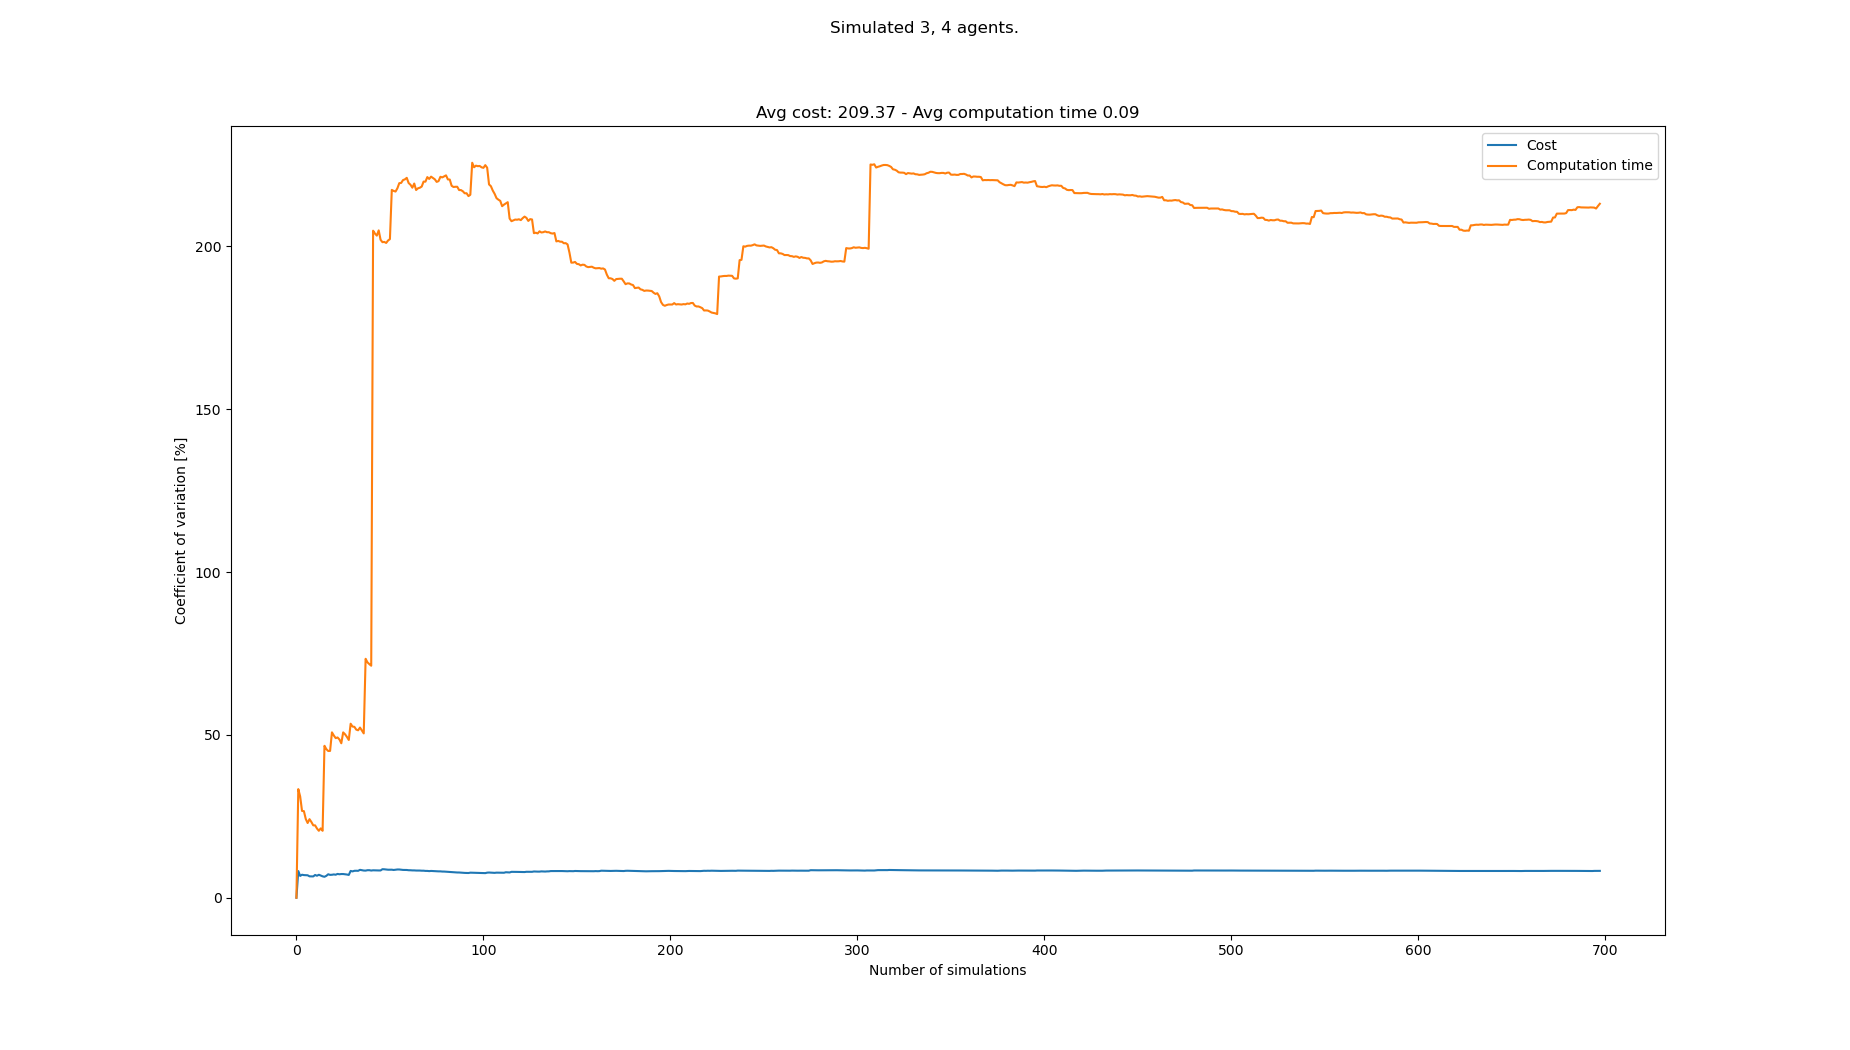

The file beside this chart, header and first rows:
starts, goals, Cost, Cost_var, Cost_mean, Cost_std, Computation time, Computation time_var, Computation time_mean, Computation time_std
[(7, 0), (5, 1), (4, 0), (1, 20), (3, 20…, [(0, 21), (4, 21), (2, 21), (4, 0), (3, …, 231, 0.0, 231.0, 0.0, 0.0611, 0.0, 0.0611, 0.0
[(8, 1), (7, 0), (7, 1), (3, 20), (8, 21…, [(6, 20), (8, 20), (5, 21), (6, 0), (0, …, 196, 8.197, 213.5, 17.5, 0.03053, 33.35, 0.04581, 0.01528
[(6, 1), (5, 0), (4, 0), (5, 21), (8, 20…, [(8, 20), (3, 21), (6, 20), (2, 1), (3, …, 217, 6.7, 214.7, 14.38, 0.03627, 31.11, 0.04263, 0.01326
[(5, 0), (1, 1), (8, 1), (5, 20), (7, 21…, [(6, 21), (0, 20), (6, 20), (6, 1), (6, …, 196, 7.071, 210.0, 14.85, 0.04538, 26.66, 0.04332, 0.01155
[(5, 1), (5, 0), (0, 0), (7, 21), (4, 20…, [(1, 21), (5, 20), (3, 20), (5, 0), (7, …, 196, 6.957, 207.2, 14.41, 0.03377, 26.6, 0.04141, 0.01101
[(8, 0), (2, 0), (4, 0), (2, 20), (1, 21…, [(4, 21), (6, 21), (1, 21), (1, 0), (7, …, 224, 6.939, 210.0, 14.57, 0.04604, 24.18, 0.04218, 0.0102
[(8, 0), (1, 0), (4, 0), (6, 20), (0, 20…, [(6, 21), (5, 20), (6, 20), (7, 0), (1, …, 196, 6.9, 208.0, 14.35, 0.03816, 22.95, 0.04161, 0.009548
[(6, 1), (5, 1), (7, 1), (6, 20), (8, 20…, [(1, 21), (0, 21), (1, 20), (0, 1), (8, …, 217, 6.576, 209.1, 13.75, 0.0302, 24.13, 0.04018, 0.009696
[(0, 0), (2, 0), (2, 1), (2, 21), (0, 21…, [(7, 20), (1, 20), (7, 21), (8, 0), (0, …, , 6.576, 209.1, 13.75, 0.03594, 23.26, 0.03971, 0.009238
[(5, 0), (7, 1), (2, 1), (1, 20), (0, 21…, [(7, 21), (0, 20), (1, 21), (7, 1), (0, …, 196, 6.552, 207.7, 13.61, 0.03764, 22.24, 0.0395, 0.008786
[(2, 1), (8, 0), (8, 1), (4, 21), (6, 20…, [(3, 21), (2, 20), (0, 20), (7, 1), (2, …, 231, 6.992, 210.0, 14.68, 0.05106, 22.22, 0.04055, 0.009011
[(1, 0), (3, 1), (5, 1), (8, 20), (2, 20…, [(8, 20), (3, 21), (0, 20), (1, 1), (5, …, 203, 6.756, 209.4, 14.14, 0.04393, 21.25, 0.04083, 0.008678
[(1, 1), (8, 0), (0, 0), (8, 21), (2, 20…, [(5, 21), (8, 20), (4, 21), (2, 0), (6, …, 189, 7.062, 207.7, 14.66, 0.03855, 20.56, 0.04066, 0.00836
[(8, 1), (4, 0), (1, 1), (1, 20), (0, 20…, [(2, 21), (6, 20), (6, 21), (0, 0), (2, …, 203, 6.823, 207.3, 14.14, 0.03009, 21.31, 0.0399, 0.008503
[(2, 1), (4, 0), (8, 0), (6, 21), (1, 20…, [(1, 20), (4, 21), (7, 21), (7, 1), (6, …, 210, 6.577, 207.5, 13.65, 0.04108, 20.56, 0.03998, 0.00822
[(1, 0), (3, 1), (5, 1), (6, 21), (3, 21…, [(0, 21), (7, 20), (5, 20), (7, 1), (8, …, 217, 6.436, 208.1, 13.4, 0.1203, 46.66, 0.045, 0.021
[(4, 0), (2, 1), (7, 0), (8, 21), (7, 21…, [(1, 20), (3, 20), (4, 21), (2, 1), (6, …, 231, 6.729, 209.6, 14.1, 0.04005, 45.64, 0.04471, 0.0204
[(2, 0), (0, 1), (6, 0), (2, 20), (5, 21…, [(8, 21), (5, 20), (2, 20), (4, 0), (1, …, 238, 7.21, 211.2, 15.23, 0.07286, 45.06, 0.04627, 0.02085
[(5, 0), (5, 1), (1, 0), (2, 20), (5, 20…, [(4, 20), (7, 21), (3, 21), (5, 0), (3, …, 217, 7.024, 211.6, 14.86, 0.0323, 45.09, 0.04554, 0.02053
[(8, 1), (0, 1), (0, 0), (2, 21), (1, 21…, [(7, 20), (1, 20), (0, 20), (3, 0), (3, …, 196, 7.058, 210.7, 14.87, 0.1131, 50.79, 0.04891, 0.02484
[(5, 1), (7, 0), (4, 0), (0, 21), (1, 21…, [(6, 20), (1, 21), (7, 21), (7, 0), (2, …, 231, 7.157, 211.8, 15.16, 0.04442, 49.82, 0.0487, 0.02426
[(2, 0), (6, 1), (0, 0), (8, 20), (3, 20…, [(7, 21), (1, 21), (6, 21), (7, 0), (0, …, 224, 7.073, 212.3, 15.02, 0.04273, 49.02, 0.04843, 0.02374
[(6, 0), (8, 0), (2, 0), (3, 21), (7, 20…, [(5, 20), (8, 21), (1, 21), (8, 0), (5, …, 189, 7.316, 211.3, 15.46, 0.03144, 49.22, 0.04769, 0.02347
[(5, 1), (5, 0), (7, 0), (2, 21), (0, 21…, [(3, 20), (7, 20), (3, 21), (3, 1), (0, …, 203, 7.212, 210.9, 15.21, 0.04017, 48.61, 0.04738, 0.02303
[(2, 0), (4, 1), (7, 0), (8, 21), (4, 20…, [(7, 20), (6, 21), (2, 20), (0, 1), (2, …, 231, 7.283, 211.8, 15.42, 0.05414, 47.43, 0.04765, 0.0226
[(3, 1), (4, 0), (6, 1), (7, 20), (3, 20…, [(7, 21), (2, 20), (7, 20), (8, 0), (3, …, , 7.283, 211.8, 15.42, 0.00821, 50.78, 0.04613, 0.02342
[(3, 0), (6, 0), (8, 1), (4, 21), (8, 21…, [(6, 21), (3, 20), (1, 20), (2, 1), (1, …, 224, 7.209, 212.2, 15.3, 0.03898, 50.2, 0.04586, 0.02303
[(6, 1), (2, 0), (3, 1), (3, 20), (8, 21…, [(6, 20), (3, 21), (1, 20), (2, 1), (3, …, 224, 7.134, 212.7, 15.17, 0.04345, 49.4, 0.04578, 0.02261
[(3, 0), (7, 0), (4, 0), (7, 20), (2, 21…, [(5, 20), (6, 21), (1, 20), (6, 0), (0, …, 210, 7.008, 212.6, 14.9, 0.04872, 48.45, 0.04588, 0.02223
[(8, 1), (4, 0), (0, 1), (3, 20), (6, 20…, [(8, 21), (4, 20), (6, 20), (1, 0), (2, …, 266, 8.238, 214.5, 17.67, 0.1233, 53.44, 0.04846, 0.0259
[(6, 1), (5, 1), (5, 0), (7, 21), (3, 21…, [(2, 20), (6, 20), (1, 21), (3, 0), (7, …, 217, 8.094, 214.6, 17.37, 0.04872, 52.57, 0.04847, 0.02548
[(3, 1), (4, 0), (5, 0), (7, 20), (0, 21…, [(3, 21), (5, 21), (6, 20), (2, 0), (6, …, 189, 8.274, 213.7, 17.68, 0.03396, 52.49, 0.04802, 0.0252
[(3, 0), (0, 0), (1, 0), (6, 20), (8, 20…, [(4, 20), (4, 21), (5, 20), (1, 1), (4, …, 196, 8.293, 213.2, 17.68, 0.05032, 51.62, 0.04809, 0.02482
[(8, 1), (3, 1), (0, 0), (7, 21), (8, 21…, [(4, 21), (8, 21), (6, 21), (7, 0), (2, …, 231, 8.269, 213.7, 17.67, 0.03577, 51.43, 0.04772, 0.02454
[(3, 1), (7, 0), (4, 1), (1, 21), (3, 20…, [(5, 21), (3, 21), (2, 20), (6, 1), (2, …, 182, 8.57, 212.8, 18.23, 0.02225, 52.26, 0.047, 0.02456
[(8, 0), (5, 1), (0, 0), (2, 21), (6, 21…, [(6, 20), (7, 20), (4, 20), (2, 0), (7, …, 224, 8.477, 213.1, 18.06, 0.06267, 51.34, 0.04743, 0.02435
[(8, 1), (6, 0), (8, 0), (7, 21), (2, 20…, [(5, 20), (0, 21), (6, 21), (7, 0), (2, …, 217, 8.356, 213.2, 17.81, 0.05817, 50.47, 0.04772, 0.02408
[(5, 0), (3, 0), (6, 0), (3, 20), (7, 20…, [(7, 20), (1, 21), (8, 20), (5, 0), (6, …, 231, 8.333, 213.7, 17.81, 0.2385, 73.38, 0.05274, 0.0387
[(2, 0), (0, 1), (1, 0), (1, 20), (6, 20…, [(2, 21), (1, 21), (6, 20), (1, 1), (5, …, 189, 8.457, 213, 18.02, 0.05742, 72.28, 0.05286, 0.03821
[(0, 1), (2, 0), (6, 0), (4, 20), (5, 20…, [(5, 20), (3, 21), (8, 20), (4, 0), (6, …, 196, 8.46, 212.6, 17.98, 0.0437, 71.73, 0.05263, 0.03776
[(7, 0), (6, 1), (1, 1), (7, 21), (2, 21…, [(5, 20), (3, 20), (4, 20), (7, 1), (0, …, 217, 8.353, 212.7, 17.77, 0.1183, 71.25, 0.05424, 0.03864
[(0, 1), (4, 0), (3, 0), (3, 21), (5, 21…, [(7, 21), (0, 21), (3, 21), (1, 1), (5, …, 238, 8.43, 213.3, 17.98, 1.081, 204.8, 0.07869, 0.1612
[(8, 0), (8, 1), (3, 1), (0, 20), (4, 20…, [(1, 21), (0, 20), (3, 21), (7, 1), (0, …, 231, 8.407, 213.8, 17.97, 0.05439, 204, 0.07813, 0.1594
[(8, 0), (5, 1), (8, 1), (8, 20), (0, 20…, [(3, 20), (2, 20), (3, 21), (7, 1), (1, …, 231, 8.38, 214.2, 17.95, 0.05065, 203.3, 0.0775, 0.1576
[(7, 0), (3, 1), (0, 1), (2, 21), (6, 21…, [(3, 21), (0, 21), (7, 21), (2, 0), (7, …, , 8.38, 214.2, 17.95, 0.01702, 204.9, 0.07616, 0.1561
[(3, 1), (2, 1), (6, 1), (2, 21), (5, 20…, [(2, 20), (8, 20), (6, 20), (3, 1), (5, …, , 8.38, 214.2, 17.95, 0.08755, 202, 0.07641, 0.1544
[(6, 0), (4, 0), (7, 0), (4, 20), (1, 21…, [(2, 21), (5, 20), (5, 21), (1, 0), (2, …, 175, 8.766, 213.3, 18.69, 0.05193, 201.3, 0.07589, 0.1528
[(3, 1), (3, 0), (0, 0), (5, 20), (1, 20…, [(8, 20), (4, 21), (6, 21), (8, 0), (0, …, 231, 8.738, 213.7, 18.67, 0.03864, 201.4, 0.07511, 0.1513
[(1, 1), (4, 1), (8, 1), (2, 20), (3, 21…, [(6, 20), (8, 20), (2, 21), (3, 0), (4, …, 224, 8.66, 213.9, 18.52, 0.04456, 201.1, 0.07449, 0.1498
[(6, 1), (1, 1), (8, 0), (1, 20), (3, 21…, [(5, 21), (2, 21), (0, 21), (4, 1), (2, …, 203, 8.607, 213.7, 18.39, 0.02698, 201.8, 0.07354, 0.1484
[(5, 1), (7, 0), (1, 0), (2, 21), (4, 20…, [(8, 20), (5, 21), (1, 20), (8, 0), (1, …, 196, 8.613, 213.3, 18.37, 0.03173, 202.2, 0.07272, 0.1471
[(2, 1), (4, 0), (6, 0), (1, 21), (0, 20…, [(8, 20), (7, 21), (6, 21), (2, 0), (1, …, 196, 8.616, 212.9, 18.34, 1.067, 217.4, 0.09183, 0.1996
[(3, 0), (8, 0), (3, 1), (6, 20), (7, 20…, [(8, 21), (0, 21), (7, 21), (3, 1), (5, …, 217, 8.529, 213.0, 18.17, 0.05427, 217.1, 0.09112, 0.1978
[(3, 1), (4, 0), (0, 1), (7, 20), (2, 20…, [(2, 21), (0, 20), (6, 21), (5, 1), (3, …, 189, 8.608, 212.5, 18.29, 0.05143, 216.9, 0.09039, 0.196
[(1, 1), (0, 1), (6, 1), (3, 21), (8, 21…, [(5, 21), (5, 20), (8, 21), (8, 0), (3, …, 189, 8.679, 212.1, 18.41, 0.02699, 217.9, 0.08923, 0.1944
[(6, 1), (8, 0), (5, 0), (0, 20), (4, 21…, [(4, 20), (0, 21), (6, 20), (3, 0), (6, …, , 8.679, 212.1, 18.41, 0.01524, 219.4, 0.08791, 0.1929
[(6, 1), (1, 1), (5, 1), (3, 21), (0, 20…, [(3, 20), (6, 20), (0, 20), (7, 1), (4, …, 210, 8.598, 212, 18.23, 0.04463, 219.5, 0.08715, 0.1913
[(7, 0), (1, 1), (0, 0), (3, 21), (8, 20…, [(4, 20), (7, 20), (6, 20), (5, 0), (5, …, 203, 8.543, 211.8, 18.1, 0.02751, 220.4, 0.08612, 0.1898
[(1, 1), (2, 1), (8, 0), (0, 20), (7, 20…, [(5, 20), (5, 21), (7, 20), (2, 1), (4, …, 196, 8.535, 211.6, 18.06, 0.04034, 220.6, 0.08535, 0.1883
[(8, 1), (1, 0), (3, 0), (6, 21), (7, 21…, [(7, 20), (3, 21), (1, 21), (7, 0), (8, …, 196, 8.526, 211.3, 18.01, 0.03475, 221.1, 0.0845, 0.1868
... 608 more rows
